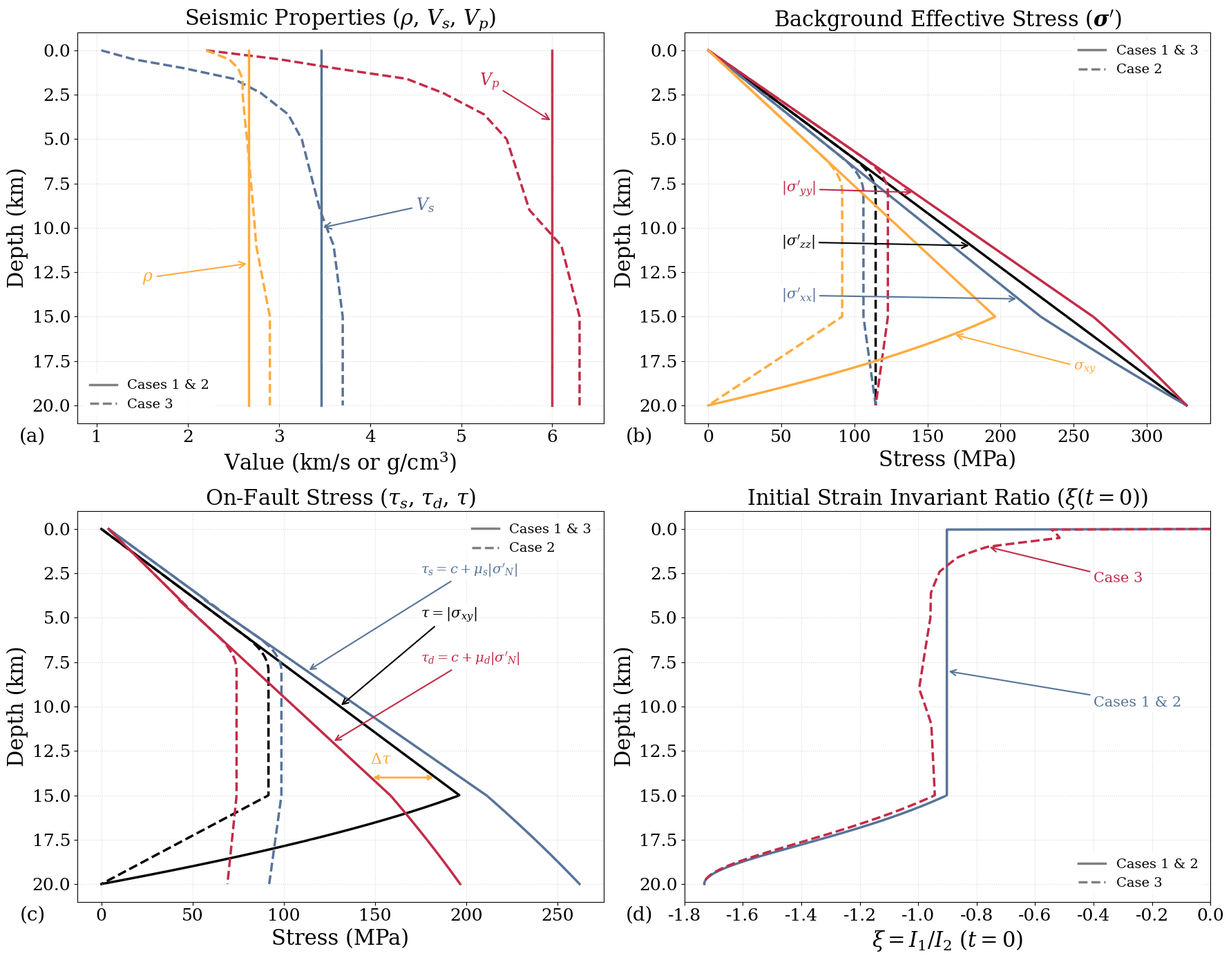

Source code (Python):
"""
Combined problem-setup figure for the paper (2x2 layout).

  (a) Seismic properties          - Vs, Vp, rho
  (b) Background effective stress  - sigma'_xx, sigma'_yy, sigma'_zz, sigma_xy
  (c) On-fault stress              - tau_s, tau_d, tau
  (d) Strain invariant ratio xi
"""

import matplotlib as mpl
import matplotlib.pyplot as plt
from matplotlib.lines import Line2D
import numpy as np

# ── Global rc parameters for publication quality ──
mpl.rcParams.update(
    {
        "font.family": "serif",
        "mathtext.fontset": "dejavuserif",
        "figure.facecolor": "white",
        "axes.facecolor": "white",
        "savefig.facecolor": "white",
        "axes.labelsize": 22,
        "axes.titlesize": 22,
        "xtick.labelsize": 18,
        "ytick.labelsize": 18,
        "legend.fontsize": 14,
        "lines.linewidth": 2.5,
    }
)

# ── Common physical parameters ──
g = 9.8  # m/s^2
density_fluid = 1000.0  # kg/m^3
rho_const = 2670.0  # kg/m^3  (cases 1 & 2)
n_pts = 600
z_max = 20_000.0  # m
depths = np.linspace(0, z_max, n_pts)
depth_km = depths / 1e3

# Stress coefficients (all cases)
b_xx, b_yy, b_xy = 0.926793, 1.073206, -0.8
mu_s_fric, mu_d_fric = 0.8, 0.6

# Tapering Omega (all cases)
Omega = np.ones_like(depths)
taper = (depths > 15_000) & (depths <= 20_000)
Omega[taper] = (20_000 - depths[taper]) / 5_000
Omega[depths > 20_000] = 0.0

# Cohesion: cases 1 & 3 (gradient to 4 km), case 2 (gradient to 5 km)
c_13 = np.where(depths <= 4_000, 0.4e6 + 0.00072e6 * (5_000 - depths), 0.4e6)
c_2 = np.where(depths <= 5_000, 0.4e6 + 0.00072e6 * (5_000 - depths), 0.4e6)

# Elastic constants (cases 1 & 2)
mu_el = 32.04e9
lm_el = 32.04e9
tc_12 = -lm_el / (2 * mu_el * (3 * lm_el + 2 * mu_el))


# ── Helper ──
def compute_stress_strain(sigma_zz, Pf, cohesion, mu_arr, lmbda_arr):
    """Return effective stresses, shear stress, strengths, and strain-invariant xi."""
    sxx = Omega * (b_xx * (sigma_zz + Pf) - Pf) + (1 - Omega) * sigma_zz
    syy = Omega * (b_yy * (sigma_zz + Pf) - Pf) + (1 - Omega) * sigma_zz
    sxy = Omega * (b_xy * (sigma_zz + Pf))

    # Effective stresses
    sxx_e = sxx + Pf
    syy_e = syy + Pf
    szz_e = sigma_zz + Pf

    # Mohr-Coulomb shear strengths (effective normal stress)
    static_str = cohesion + np.abs(mu_s_fric * syy_e)
    resid_str = cohesion + np.abs(mu_d_fric * syy_e)

    # Assemble stress tensor
    stress = np.zeros((n_pts, 3, 3))
    stress[:, 0, 0] = sxx_e
    stress[:, 1, 1] = syy_e
    stress[:, 2, 2] = szz_e
    stress[:, 0, 1] = stress[:, 1, 0] = sxy

    # Inverse Hooke: epsilon_ij = s_ij/(2mu) - lambda/(2mu(3lambda+2mu)) s_kk delta_ij
    if np.ndim(mu_arr) == 0:
        strain = stress / (2.0 * mu_arr)
        tc = -lmbda_arr / (2 * mu_arr * (3 * lmbda_arr + 2 * mu_arr))
    else:
        strain = stress / (2.0 * mu_arr[:, None, None])
        tc = -lmbda_arr / (2 * mu_arr * (3 * lmbda_arr + 2 * mu_arr))

    s_kk = np.trace(stress, axis1=1, axis2=2)
    for k in range(3):
        strain[:, k, k] += tc * s_kk

    I1 = np.trace(strain, axis1=1, axis2=2)
    I2 = np.maximum(np.einsum("nij,nij->n", strain, strain), 1e-18)
    xi = I1 / np.sqrt(I2)

    return sxx_e, syy_e, szz_e, sxy, static_str, resid_str, xi


# ══════════════════════════════════════════════════════
# CASE 1 - constant seismic, hydrostatic Pf
# ══════════════════════════════════════════════════════
vs_c1 = 3464.0 * np.ones_like(depths)
vp_c1 = 6000.0 * np.ones_like(depths)
rho_c1 = 2670.0 * np.ones_like(depths)

Pf_c1 = density_fluid * g * depths
szz_c1 = -rho_const * g * depths

sxx_e_c1, syy_e_c1, szz_e_c1, sxy_c1, ss_c1, rs_c1, xi_c1 = compute_stress_strain(
    szz_c1, Pf_c1, c_13, mu_el, lm_el
)

# ══════════════════════════════════════════════════════
# CASE 2 - constant seismic, overpressured Pf
# ══════════════════════════════════════════════════════
vs_c2, vp_c2, rho_c2 = vs_c1.copy(), vp_c1.copy(), rho_c1.copy()

A_op, B_op = 6_000.0, 8_000.0
delta_rho = rho_const - density_fluid
Pf_c2 = np.empty_like(depths)

m1 = depths <= A_op
Pf_c2[m1] = density_fluid * g * depths[m1]

m2 = (depths > A_op) & (depths <= B_op)
Pf_A = density_fluid * g * A_op
Pf_c2[m2] = Pf_A + g * (
    density_fluid * (depths[m2] - A_op)
    + 0.5 * delta_rho * (depths[m2] - A_op) ** 2 / (B_op - A_op)
)

m3 = depths > B_op
Pf_B = density_fluid * g * B_op + 0.5 * g * delta_rho * (B_op - A_op)
Pf_c2[m3] = Pf_B + rho_const * g * (depths[m3] - B_op)

szz_c2 = -rho_const * g * depths

sxx_e_c2, syy_e_c2, szz_e_c2, sxy_c2, ss_c2, rs_c2, xi_c2 = compute_stress_strain(
    szz_c2, Pf_c2, c_2, mu_el, lm_el
)

# ══════════════════════════════════════════════════════
# CASE 3 - depth-varying seismic (TPV32), hydrostatic Pf
# ══════════════════════════════════════════════════════
depth_knots = np.array(
    [0, 500, 1000, 1600, 2400, 3600, 5000, 9000, 11000, 15000], dtype=float
)
vp_knots = np.array(
    [2200, 3000, 3600, 4400, 4800, 5250, 5500, 5750, 6100, 6300], dtype=float
)
vs_knots = np.array(
    [1050, 1400, 1950, 2500, 2800, 3100, 3250, 3450, 3600, 3700], dtype=float
)
rho_knots = np.array(
    [2200, 2450, 2550, 2600, 2600, 2620, 2650, 2720, 2750, 2900], dtype=float
)

vs_c3 = np.interp(depths, depth_knots, vs_knots, left=vs_knots[0], right=vs_knots[-1])
vp_c3 = np.interp(depths, depth_knots, vp_knots, left=vp_knots[0], right=vp_knots[-1])
rho_c3 = np.interp(
    depths, depth_knots, rho_knots, left=rho_knots[0], right=rho_knots[-1]
)

mu_c3 = rho_c3 * vs_c3**2
lm_c3 = np.maximum(rho_c3 * vp_c3**2 - 2.0 * mu_c3, 0.0)

Pf_c3 = density_fluid * g * depths

# Overburden from depth-varying density
rho_avg = 0.5 * (rho_c3[1:] + rho_c3[:-1])
overburden = np.concatenate(([0.0], np.cumsum(rho_avg * np.diff(depths))))
szz_c3 = -g * overburden

sxx_e_c3, syy_e_c3, szz_e_c3, sxy_c3, ss_c3, rs_c3, xi_c3 = compute_stress_strain(
    szz_c3, Pf_c3, c_13, mu_c3, lm_c3
)

# ══════════════════════════════════════════════════════
# FIGURE — 2×2 panels  (text + arrow labels)
# ══════════════════════════════════════════════════════
#   (a) Seismic properties        — colour = quantity, ls = case group
#   (b) Background effective stress — colour = component, ls = case group
#   (c) On-fault stress            — colour = quantity, ls = case group
#   (d) Strain invariant ratio ξ   — same grouping as seismic
#
# Case groupings
#   (a),(d): solid = Cases 1 & 2,  dashed = Case 3
#   (b),(c): solid = Cases 1 & 3,  dashed = Case 2

fig, ((ax1, ax2), (ax3, ax4)) = plt.subplots(2, 2, figsize=(18, 14))

# Colours — seismic quantities
QVs, QVp, QRho = "#577399", "#C22B48", "#FFAB40"
# Colours — stress components (panel b)
Czz, Cxx, Cyy, Cxy = "#000000", "#577399", "#C22B48", "#FFAB40"
# Colours — on-fault quantities (panel c)
Ctau, Cts, Ctd = "#000000", "#577399", "#C22B48"
# Colours — xi case groups (panel d)
Xi_12, Xi_3 = "#577399", "#C22B48"

akw = dict(arrowstyle="->", lw=1.5)
bbox_kw = dict(facecolor="white", alpha=0.85, edgecolor="none", pad=2)
LZ = 1  # line zorder (lower so annotations sit on top)


def _idx(z_m):
    """Index of nearest depth sample to *z_m* (metres)."""
    return int(np.argmin(np.abs(depths - z_m)))


# ──── (a) Seismic Properties ─────────────────────────
ax1.plot(vs_c1 / 1e3, depth_km, color=QVs, ls="-", lw=2.5, zorder=LZ)
ax1.plot(vs_c3 / 1e3, depth_km, color=QVs, ls="--", lw=2.5, zorder=LZ)
ax1.plot(vp_c1 / 1e3, depth_km, color=QVp, ls="-", lw=2.5, zorder=LZ)
ax1.plot(vp_c3 / 1e3, depth_km, color=QVp, ls="--", lw=2.5, zorder=LZ)
ax1.plot(rho_c1 / 1e3, depth_km, color=QRho, ls="-", lw=2.5, zorder=LZ)
ax1.plot(rho_c3 / 1e3, depth_km, color=QRho, ls="--", lw=2.5, zorder=LZ)

ax1.invert_yaxis()
ax1.set_xlabel(r"Value (km/s or g/cm$^3$)")
ax1.set_ylabel("Depth (km)")
ax1.set_title(r"Seismic Properties ($\rho$, $V_s$, $V_p$)")
ax1.grid(True, which="both", ls=":", alpha=0.5)

ls_h = [Line2D([], [], color="gray", ls="-", lw=2.5),
        Line2D([], [], color="gray", ls="--", lw=2.5)]
ax1.legend(ls_h, ["Cases 1 & 2", "Case 3"],
           loc="lower left", fontsize=14, framealpha=0.9, edgecolor="none")

ax1.annotate(r"$V_s$",
             xy=(vs_c1[_idx(10e3)] / 1e3, 10), xytext=(4.5, 9),
             fontsize=17, fontweight="bold", color=QVs,
             arrowprops=dict(**akw, color=QVs), bbox=bbox_kw)
ax1.annotate(r"$V_p$",
             xy=(vp_c1[_idx(4e3)] / 1e3, 4), xytext=(5.2, 2),
             fontsize=17, fontweight="bold", color=QVp,
             arrowprops=dict(**akw, color=QVp), bbox=bbox_kw)
ax1.annotate(r"$\rho$",
             xy=(rho_c1[_idx(12e3)] / 1e3, 12), xytext=(1.5, 13),
             fontsize=17, fontweight="bold", color=QRho,
             arrowprops=dict(**akw, color=QRho), bbox=bbox_kw)

# ──── (b) Background Effective Stress ─────────────────
ax2.plot(np.abs(szz_e_c1) / 1e6, depth_km, color=Czz, ls="-", lw=2.5, zorder=LZ)
ax2.plot(np.abs(szz_e_c2) / 1e6, depth_km, color=Czz, ls="--", lw=2.5, zorder=LZ)
ax2.plot(np.abs(sxx_e_c1) / 1e6, depth_km, color=Cxx, ls="-", lw=2.5, zorder=LZ)
ax2.plot(np.abs(sxx_e_c2) / 1e6, depth_km, color=Cxx, ls="--", lw=2.5, zorder=LZ)
ax2.plot(np.abs(syy_e_c1) / 1e6, depth_km, color=Cyy, ls="-", lw=2.5, zorder=LZ)
ax2.plot(np.abs(syy_e_c2) / 1e6, depth_km, color=Cyy, ls="--", lw=2.5, zorder=LZ)
ax2.plot(np.abs(sxy_c1) / 1e6, depth_km, color=Cxy, ls="-", lw=2.5, zorder=LZ)
ax2.plot(np.abs(sxy_c2) / 1e6, depth_km, color=Cxy, ls="--", lw=2.5, zorder=LZ)

ax2.invert_yaxis()
ax2.set_xlabel("Stress (MPa)")
ax2.set_ylabel("Depth (km)")
ax2.set_title(r"Background Effective Stress ($\boldsymbol{\sigma}'$)")
ax2.grid(True, which="both", ls=":", alpha=0.5)

ls_h2 = [Line2D([], [], color="gray", ls="-", lw=2.5),
         Line2D([], [], color="gray", ls="--", lw=2.5)]
ax2.legend(ls_h2, ["Cases 1 & 3", "Case 2"],
           loc="upper right", fontsize=14, framealpha=0.9, edgecolor="none")

# Labels in the clear gap between solid lines (right) and dashed Case 2 (≈0)
i8 = _idx(8e3)
i11 = _idx(11e3)
i14 = _idx(14e3)
i10 = _idx(10e3)

ax2.annotate(r"$|\sigma'_{yy}|$",
             xy=(np.abs(syy_e_c1[i8]) / 1e6, 8),
             xytext=(50, 8),
             fontsize=15, fontweight="bold", color=Cyy,
             arrowprops=dict(**akw, color=Cyy), bbox=bbox_kw)
ax2.annotate(r"$|\sigma'_{zz}|$",
             xy=(np.abs(szz_e_c1[i11]) / 1e6, 11),
             xytext=(50, 11),
             fontsize=15, fontweight="bold", color=Czz,
             arrowprops=dict(**akw, color=Czz), bbox=bbox_kw)
ax2.annotate(r"$|\sigma'_{xx}|$",
             xy=(np.abs(sxx_e_c1[i14]) / 1e6, 14),
             xytext=(50, 14),
             fontsize=15, fontweight="bold", color=Cxx,
             arrowprops=dict(**akw, color=Cxx), bbox=bbox_kw)
i16 = _idx(16e3)
ax2.annotate(r"$\sigma_{xy}$",
             xy=(np.abs(sxy_c1[i16]) / 1e6, 16),
             xytext=(250, 18),
             fontsize=15, fontweight="bold", color=Cxy,
             arrowprops=dict(**akw, color=Cxy), bbox=bbox_kw)

# ──── (c) On-Fault Stress ────────────────────────────
ax3.plot(np.abs(sxy_c1) / 1e6, depth_km, color=Ctau, ls="-", lw=2.5, zorder=LZ)
ax3.plot(np.abs(sxy_c2) / 1e6, depth_km, color=Ctau, ls="--", lw=2.5, zorder=LZ)
ax3.plot(ss_c1 / 1e6, depth_km, color=Cts, ls="-", lw=2.5, zorder=LZ)
ax3.plot(ss_c2 / 1e6, depth_km, color=Cts, ls="--", lw=2.5, zorder=LZ)
ax3.plot(rs_c1 / 1e6, depth_km, color=Ctd, ls="-", lw=2.5, zorder=LZ)
ax3.plot(rs_c2 / 1e6, depth_km, color=Ctd, ls="--", lw=2.5, zorder=LZ)

ax3.invert_yaxis()
ax3.set_xlabel("Stress (MPa)")
ax3.set_ylabel("Depth (km)")
ax3.set_title(r"On-Fault Stress ($\tau_s$, $\tau_d$, $\tau$)")
ax3.grid(True, which="both", ls=":", alpha=0.5)

ls_h3 = [Line2D([], [], color="gray", ls="-", lw=2.5),
         Line2D([], [], color="gray", ls="--", lw=2.5)]
ax3.legend(ls_h3, ["Cases 1 & 3", "Case 2"],
           loc="upper right", fontsize=14, framealpha=0.9, edgecolor="none")

# Labels in upper-right clear area (high stress, shallow depth)
i8 = _idx(8e3)
i10 = _idx(10e3)
i12 = _idx(12e3)

ax3.annotate(r"$\tau_s = c + \mu_s |\sigma'_N|$",
             xy=(ss_c1[i8] / 1e6, 8),
             xytext=(175, 2.5),
             fontsize=14, fontweight="bold", color=Cts,
             arrowprops=dict(**akw, color=Cts), bbox=bbox_kw)
ax3.annotate(r"$\tau = |\sigma_{xy}|$",
             xy=(np.abs(sxy_c1[i10]) / 1e6, 10),
             xytext=(175, 5),
             fontsize=15, fontweight="bold", color=Ctau,
             arrowprops=dict(**akw, color=Ctau), bbox=bbox_kw)
ax3.annotate(r"$\tau_d = c + \mu_d |\sigma'_N|$",
             xy=(rs_c1[i12] / 1e6, 12),
             xytext=(175, 7.5),
             fontsize=14, fontweight="bold", color=Ctd,
             arrowprops=dict(**akw, color=Ctd), bbox=bbox_kw)

# Double arrow showing stress drop Δτ between τ (black) and τ_d (red)
i_arr = _idx(14e3)
x_tau = np.abs(sxy_c1[i_arr]) / 1e6   # τ  (black solid)
x_taud = rs_c1[i_arr] / 1e6            # τ_d (red solid)
y_arr = 14.0
ax3.annotate("", xy=(x_tau, y_arr), xytext=(x_taud, y_arr),
             arrowprops=dict(arrowstyle="<->", color=QRho, lw=2),
             zorder=5)
ax3.text(x_taud + (x_tau - x_taud) * 0.15, y_arr - 0.6, r"$\Delta\tau$",
         fontsize=16, ha="center", va="bottom", color=QRho, bbox=bbox_kw)

# ──── (d) Strain Invariant Ratio ξ ───────────────────
ax4.plot(xi_c1, depth_km, color=Xi_12, ls="-", lw=2.5, zorder=LZ)
ax4.plot(xi_c3, depth_km, color=Xi_3, ls="--", lw=2.5, zorder=LZ)

ax4.invert_yaxis()
ax4.set_xlabel(r"$\xi = I_1 / I_2\ (t=0)$")
ax4.set_ylabel("Depth (km)")
ax4.set_title(r"Initial Strain Invariant Ratio ($\xi(t=0)$)")
ax4.set_xlim(-1.8, 0)
ax4.grid(True, which="both", ls=":", alpha=0.5)

ls_h4 = [Line2D([], [], color="gray", ls="-", lw=2.5),
         Line2D([], [], color="gray", ls="--", lw=2.5)]
ax4.legend(ls_h4, ["Cases 1 & 2", "Case 3"],
           loc="lower right", fontsize=14, framealpha=0.9, edgecolor="none")

i8 = _idx(8e3)
i1 = _idx(1e3)
ax4.annotate("Cases 1 & 2",
             xy=(xi_c1[i8], 8), xytext=(-0.4, 10),
             fontsize=15, color=Xi_12,
             arrowprops=dict(**akw, color=Xi_12), bbox=bbox_kw)
ax4.annotate("Case 3",
             xy=(xi_c3[i1], 1), xytext=(-0.4, 3),
             fontsize=15, color=Xi_3,
             arrowprops=dict(**akw, color=Xi_3), bbox=bbox_kw)

# Subplot labels just outside the bottom-left corner of each panel
for ax, label in [(ax1, "(a)"), (ax2, "(b)"), (ax3, "(c)"), (ax4, "(d)")]:
    ax.text(-0.06, -0.01, label, transform=ax.transAxes, fontsize=20,
            va="top", ha="right")

plt.tight_layout()
plt.savefig("problem_setup_combined.png", dpi=300, bbox_inches="tight")
plt.show()
